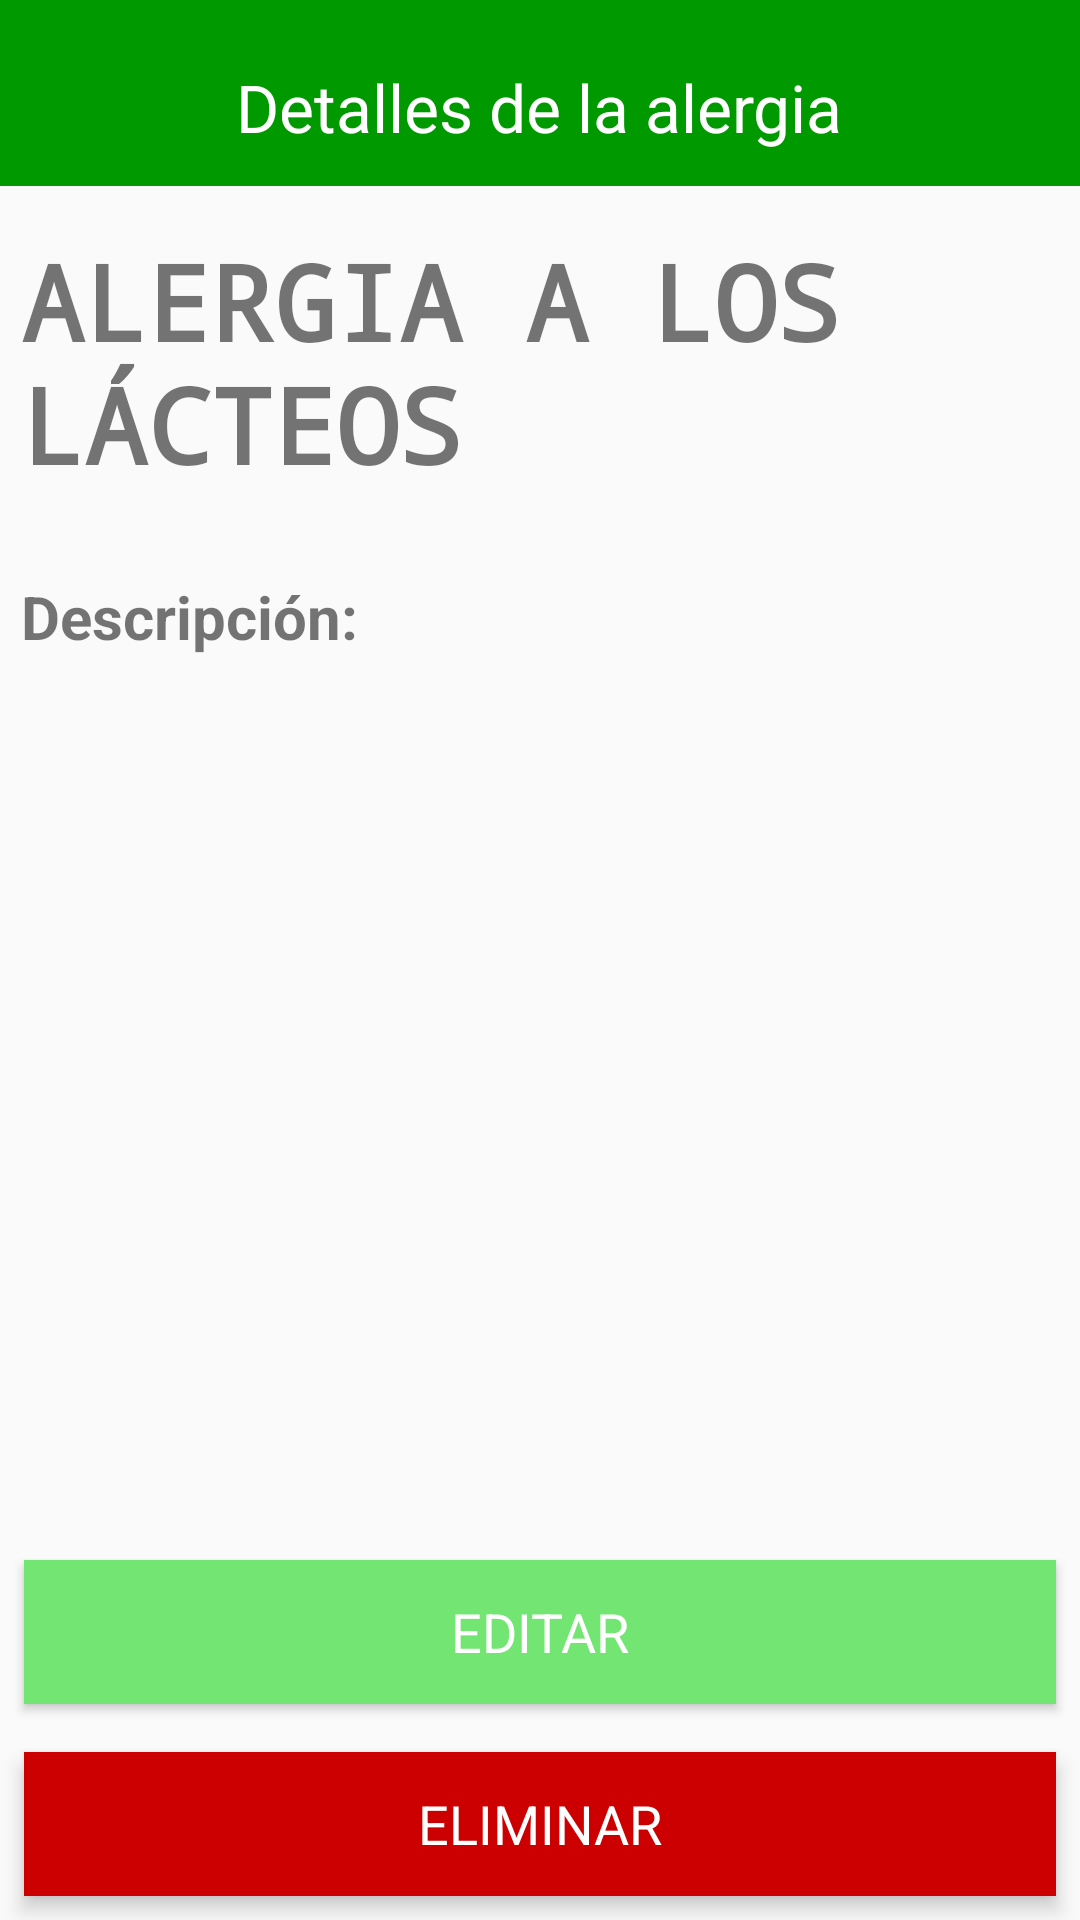

Reconstruct the res/layout file that produces this screen, plus the resources it refers to.
<!-- AndroidManifest.xml: application theme AppTheme -->
<!-- res/layout/activity_allergy_details.xml -->
<?xml version="1.0" encoding="utf-8"?>
<RelativeLayout xmlns:android="http://schemas.android.com/apk/res/android"
    xmlns:app="http://schemas.android.com/apk/res-auto"
    xmlns:tools="http://schemas.android.com/tools"
    android:layout_width="match_parent"
    android:layout_height="match_parent"
    tools:context=".Activities.Admin.IngredientDetails">

    <Button
        android:id="@+id/deleteButton"
        style="@style/DeleteButtonStyle"
        android:layout_width="match_parent"
        android:layout_height="wrap_content"
        android:layout_alignParentBottom="true"
        android:layout_alignParentEnd="true"
        android:layout_marginBottom="72dp"
        android:text="Eliminar"
        android:textAllCaps="true"
        android:textSize="18sp"
        android:translationZ="2dp" />

    <View
        android:id="@+id/topline"
        android:layout_width="match_parent"
        android:layout_height="2dp"
        android:layout_alignParentStart="true"
        android:layout_below="@+id/allergyName"
        android:background="@color/colorPrimary"
        android:layout_alignBottom="@+id/allergyName" />

    <TextView
        android:id="@+id/allergyName"
        android:layout_width="346dp"
        android:layout_height="wrap_content"
        android:layout_alignParentTop="true"
        android:layout_centerHorizontal="true"
        android:layout_marginTop="77dp"
        android:fontFamily="monospace"
        android:text="Alergia a los lácteos"
        android:textAlignment="viewStart"
        android:textAllCaps="true"
        android:textSize="35sp"
        android:textStyle="bold" />

    <TextView
        android:id="@+id/descTextView"
        android:layout_width="wrap_content"
        android:layout_height="wrap_content"
        android:layout_alignParentTop="true"
        android:layout_alignStart="@+id/allergyName"
        android:layout_marginTop="192dp"
        android:text="Descripción:"
        android:textSize="20sp"
        android:textStyle="bold" />

    <TextView
        android:id="@+id/descText"
        android:layout_width="343dp"
        android:layout_height="201dp"
        android:layout_alignBottom="@+id/descTextView"
        android:layout_alignParentBottom="true"
        android:layout_centerHorizontal="true"
        android:layout_marginBottom="132dp"
        android:scrollbars="vertical"
        android:textSize="18sp" />

    <Button
        android:id="@+id/updateButton"
        style="@style/EditButtonStyle"
        android:layout_width="match_parent"
        android:layout_height="wrap_content"
        android:layout_above="@+id/deleteButton"
        android:layout_alignParentEnd="true"
        android:layout_marginBottom="37dp"
        android:onClick="goToEditAllergy"
        android:text="Editar"
        android:textAllCaps="true"
        android:textSize="18sp" />

    <ImageView
        android:id="@+id/imageView8"
        android:layout_width="match_parent"
        android:layout_height="62dp"
        android:layout_alignParentStart="true"
        android:layout_alignParentTop="true"
        app:srcCompat="@color/colorPrimary" />

    <TextView
        android:id="@+id/textView12"
        android:layout_width="wrap_content"
        android:layout_height="wrap_content"
        android:layout_alignParentTop="true"
        android:layout_centerHorizontal="true"
        android:layout_marginTop="21dp"
        android:text="Detalles de la alergia"
        android:textColor="@color/white"
        android:textSize="22sp" />

    <ImageView
        android:id="@+id/backButton"
        android:layout_width="wrap_content"
        android:layout_height="wrap_content"
        android:layout_alignStart="@+id/deleteButton"
        android:layout_alignTop="@+id/textView12"
        app:srcCompat="@drawable/baseline_arrow_back_white_36" />

</RelativeLayout>
<!-- resources referenced by this layout -->
<resources>
  <color name="colorPrimary">#009900</color>
  <color name="white">#ffffff</color>
  <style name="DeleteButtonStyle" parent="android:style/Widget.Button">
          <item name="android:textSize">19sp</item>
          <item name="android:layout_margin">8dp</item>
          <item name="android:padding">8dp</item>
          <item name="android:textColor">@color/white</item>
          <item name="android:background">@android:color/holo_red_dark</item>
      </style>
  <style name="EditButtonStyle" parent="android:style/Widget.Button">
          <item name="android:textSize">19sp</item>
          <item name="android:layout_margin">8dp</item>
          <item name="android:padding">8dp</item>
          <item name="android:textColor">@color/white</item>
          <item name="android:background">@color/colorAccent</item>
      </style>
  <style name="AppTheme" parent="AppTheme.Base" />
  <color name="colorAccent">#72E572</color>
  <style name="AppTheme.Base" parent="Theme.AppCompat.Light.NoActionBar">
          
          <item name="colorPrimary">#3F51B5</item>
          
          <item name="colorPrimaryDark">#3949AB</item>
          
          <item name="colorAccent">#00B0FF</item>
          
      </style>
</resources>
